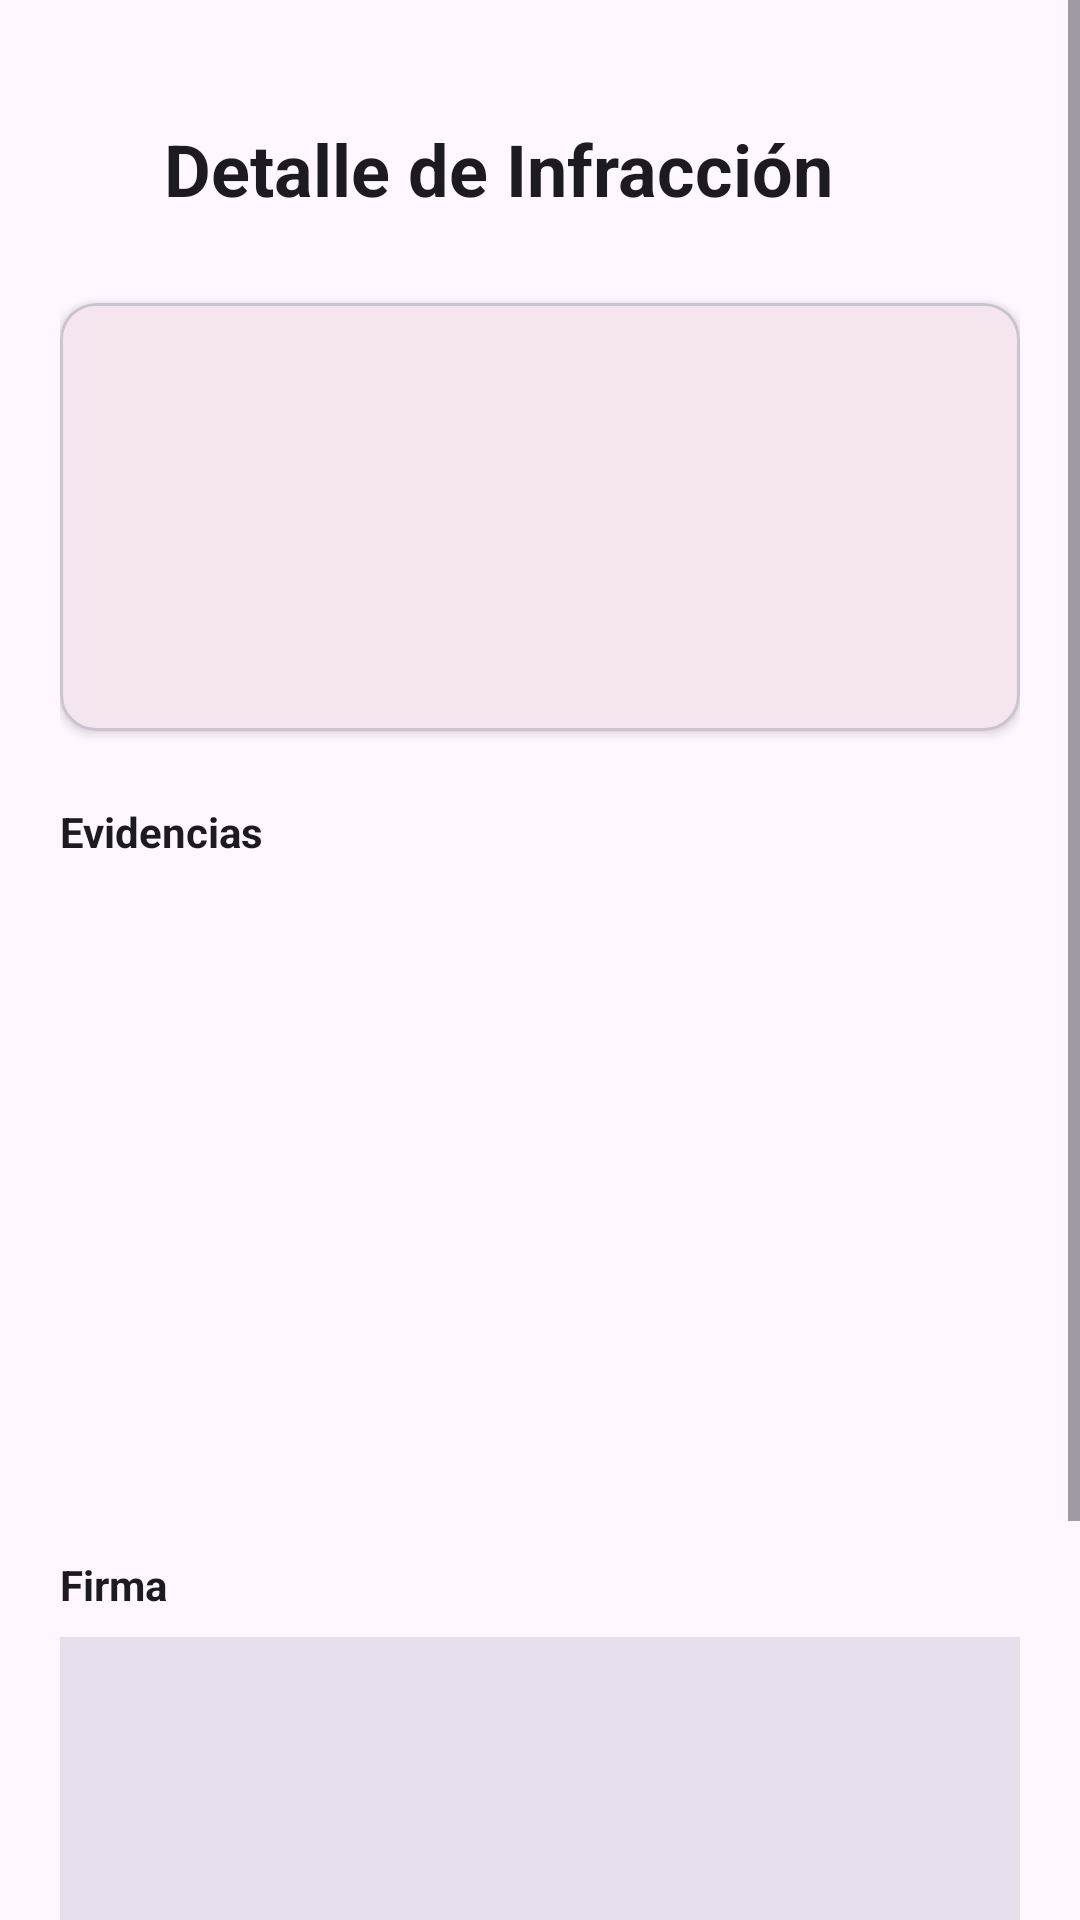

The Android layout XML behind this screen, and the referenced resources:
<!-- AndroidManifest.xml: application theme Theme.MyApplication -->
<!-- res/layout/activity_detalle_infraccion.xml -->
<?xml version="1.0" encoding="utf-8"?>
<ScrollView xmlns:android="http://schemas.android.com/apk/res/android"
    xmlns:app="http://schemas.android.com/apk/res-auto"
    xmlns:tools="http://schemas.android.com/tools"
    android:layout_width="match_parent"
    android:layout_height="match_parent"
    android:fillViewport="true">

    <androidx.constraintlayout.widget.ConstraintLayout
        android:layout_width="match_parent"
        android:layout_height="wrap_content"
        android:padding="20dp">

        <TextView
            android:id="@+id/tv_titulo_detalle"
            style="@style/TextAppearance.MaterialComponents.Headline5"
            android:layout_width="251dp"
            android:layout_height="41dp"
            android:layout_marginTop="20dp"
            android:text="Detalle de Infracción"
            android:textColor="?attr/colorOnSurface"
            android:textStyle="bold"
            app:layout_constraintEnd_toEndOf="parent"
            app:layout_constraintStart_toStartOf="parent"
            app:layout_constraintTop_toTopOf="parent" />

        <com.google.android.material.card.MaterialCardView
            android:id="@+id/card_informacion"
            android:layout_width="0dp"
            android:layout_height="wrap_content"
            android:layout_marginTop="20dp"
            app:cardCornerRadius="12dp"
            app:cardElevation="2dp"
            app:layout_constraintTop_toBottomOf="@id/tv_titulo_detalle"
            app:layout_constraintStart_toStartOf="parent"
            app:layout_constraintEnd_toEndOf="parent">

            <androidx.constraintlayout.widget.ConstraintLayout
                android:layout_width="match_parent"
                android:layout_height="wrap_content"
                android:padding="16dp">

                <TextView
                    android:id="@+id/tv_detalle_folio"
                    android:layout_width="0dp"
                    android:layout_height="wrap_content"
                    android:textSize="16sp"
                    android:textStyle="bold"
                    android:textColor="?attr/colorOnSurface"
                    app:layout_constraintTop_toTopOf="parent"
                    app:layout_constraintStart_toStartOf="parent"
                    app:layout_constraintEnd_toEndOf="parent"
                    tools:text="Folio: INF-12345" />

                <TextView
                    android:id="@+id/tv_detalle_placa"
                    android:layout_width="0dp"
                    android:layout_height="wrap_content"
                    android:layout_marginTop="8dp"
                    android:textSize="16sp"
                    android:textColor="?attr/colorOnSurface"
                    app:layout_constraintTop_toBottomOf="@id/tv_detalle_folio"
                    app:layout_constraintStart_toStartOf="parent"
                    app:layout_constraintEnd_toEndOf="parent"
                    tools:text="Placa: ABC-123" />

                <TextView
                    android:id="@+id/tv_detalle_fecha"
                    android:layout_width="0dp"
                    android:layout_height="wrap_content"
                    android:layout_marginTop="8dp"
                    android:textSize="16sp"
                    android:textColor="?attr/colorOnSurface"
                    app:layout_constraintTop_toBottomOf="@id/tv_detalle_placa"
                    app:layout_constraintStart_toStartOf="parent"
                    app:layout_constraintEnd_toEndOf="parent"
                    tools:text="Fecha: 2024-01-15" />

                <TextView
                    android:id="@+id/tv_detalle_ubicacion"
                    android:layout_width="0dp"
                    android:layout_height="wrap_content"
                    android:layout_marginTop="8dp"
                    android:textSize="16sp"
                    android:textColor="?attr/colorOnSurface"
                    app:layout_constraintTop_toBottomOf="@id/tv_detalle_fecha"
                    app:layout_constraintStart_toStartOf="parent"
                    app:layout_constraintEnd_toEndOf="parent"
                    tools:text="Ubicación: Calle Falsa 123" />
            </androidx.constraintlayout.widget.ConstraintLayout>
        </com.google.android.material.card.MaterialCardView>

        <TextView
            android:id="@+id/tv_label_evidencias"
            android:layout_width="wrap_content"
            android:layout_height="wrap_content"
            android:layout_marginTop="24dp"
            android:text="Evidencias"
            android:textStyle="bold"
            android:textColor="?attr/colorOnSurface"
            app:layout_constraintTop_toBottomOf="@id/card_informacion"
            app:layout_constraintStart_toStartOf="parent" />

        <HorizontalScrollView
            android:id="@+id/hsv_evidencias"
            android:layout_width="0dp"
            android:layout_height="wrap_content"
            android:layout_marginTop="8dp"
            app:layout_constraintTop_toBottomOf="@id/tv_label_evidencias"
            app:layout_constraintStart_toStartOf="parent"
            app:layout_constraintEnd_toEndOf="parent">

            <LinearLayout
                android:id="@+id/layout_imagenes_detalle"
                android:layout_width="wrap_content"
                android:layout_height="200dp"
                android:orientation="horizontal" />
        </HorizontalScrollView>

        <TextView
            android:id="@+id/tv_label_firma"
            android:layout_width="wrap_content"
            android:layout_height="wrap_content"
            android:layout_marginTop="24dp"
            android:text="Firma"
            android:textStyle="bold"
            android:textColor="?attr/colorOnSurface"
            app:layout_constraintTop_toBottomOf="@id/hsv_evidencias"
            app:layout_constraintStart_toStartOf="parent" />

        <ImageView
            android:id="@+id/iv_firma_detalle"
            android:layout_width="0dp"
            android:layout_height="150dp"
            android:layout_marginTop="8dp"
            android:background="?attr/colorSurfaceVariant"
            android:scaleType="fitCenter"
            app:layout_constraintTop_toBottomOf="@id/tv_label_firma"
            app:layout_constraintStart_toStartOf="parent"
            app:layout_constraintEnd_toEndOf="parent" />

        <androidx.constraintlayout.widget.ConstraintLayout
            android:id="@+id/layout_botones_validacion"
            android:layout_width="0dp"
            android:layout_height="wrap_content"
            android:layout_marginTop="32dp"
            app:layout_constraintTop_toBottomOf="@id/iv_firma_detalle"
            app:layout_constraintStart_toStartOf="parent"
            app:layout_constraintEnd_toEndOf="parent">

            <com.google.android.material.button.MaterialButton
                android:id="@+id/btn_rechazar"
                style="@style/Widget.MaterialComponents.Button.OutlinedButton"
                android:layout_width="0dp"
                android:layout_height="60dp"
                android:layout_marginEnd="8dp"
                android:text="Rechazar"
                android:textColor="?attr/colorError"
                app:strokeColor="?attr/colorError"
                app:layout_constraintTop_toTopOf="parent"
                app:layout_constraintStart_toStartOf="parent"
                app:layout_constraintEnd_toStartOf="@+id/btn_aceptar" />

            <com.google.android.material.button.MaterialButton
                android:id="@+id/btn_aceptar"
                android:layout_width="0dp"
                android:layout_height="60dp"
                android:layout_marginStart="8dp"
                android:text="Aceptar"
                app:backgroundTint="?attr/colorPrimary"
                app:layout_constraintTop_toTopOf="parent"
                app:layout_constraintStart_toEndOf="@id/btn_rechazar"
                app:layout_constraintEnd_toEndOf="parent" />

        </androidx.constraintlayout.widget.ConstraintLayout>

        <TextView
            android:id="@+id/tv_estatus_validacion"
            android:layout_width="0dp"
            android:layout_height="wrap_content"
            android:layout_marginTop="16dp"
            android:gravity="center"
            android:textStyle="bold"
            android:visibility="gone"
            android:textColor="?attr/colorOnSurface"
            app:layout_constraintTop_toBottomOf="@id/layout_botones_validacion"
            app:layout_constraintStart_toStartOf="parent"
            app:layout_constraintEnd_toEndOf="parent"
            tools:text="Estatus: Validado"
            tools:visibility="visible" />

    </androidx.constraintlayout.widget.ConstraintLayout>
</ScrollView>
<!-- resources referenced by this layout -->
<resources>
  <style name="Theme.MyApplication" parent="Theme.Material3.DayNight.NoActionBar">
  
          <item name="colorPrimary">@color/guinda</item>
          <item name="colorPrimaryContainer">@color/guinda_light</item>
  
  
          
          <item name="android:statusBarColor">?attr/colorSurface</item>
          
          <item name="android:windowLightStatusBar">true</item>
      </style>
  <color name="guinda">#800020</color>
  <color name="guinda_light">#A00030</color>
</resources>
